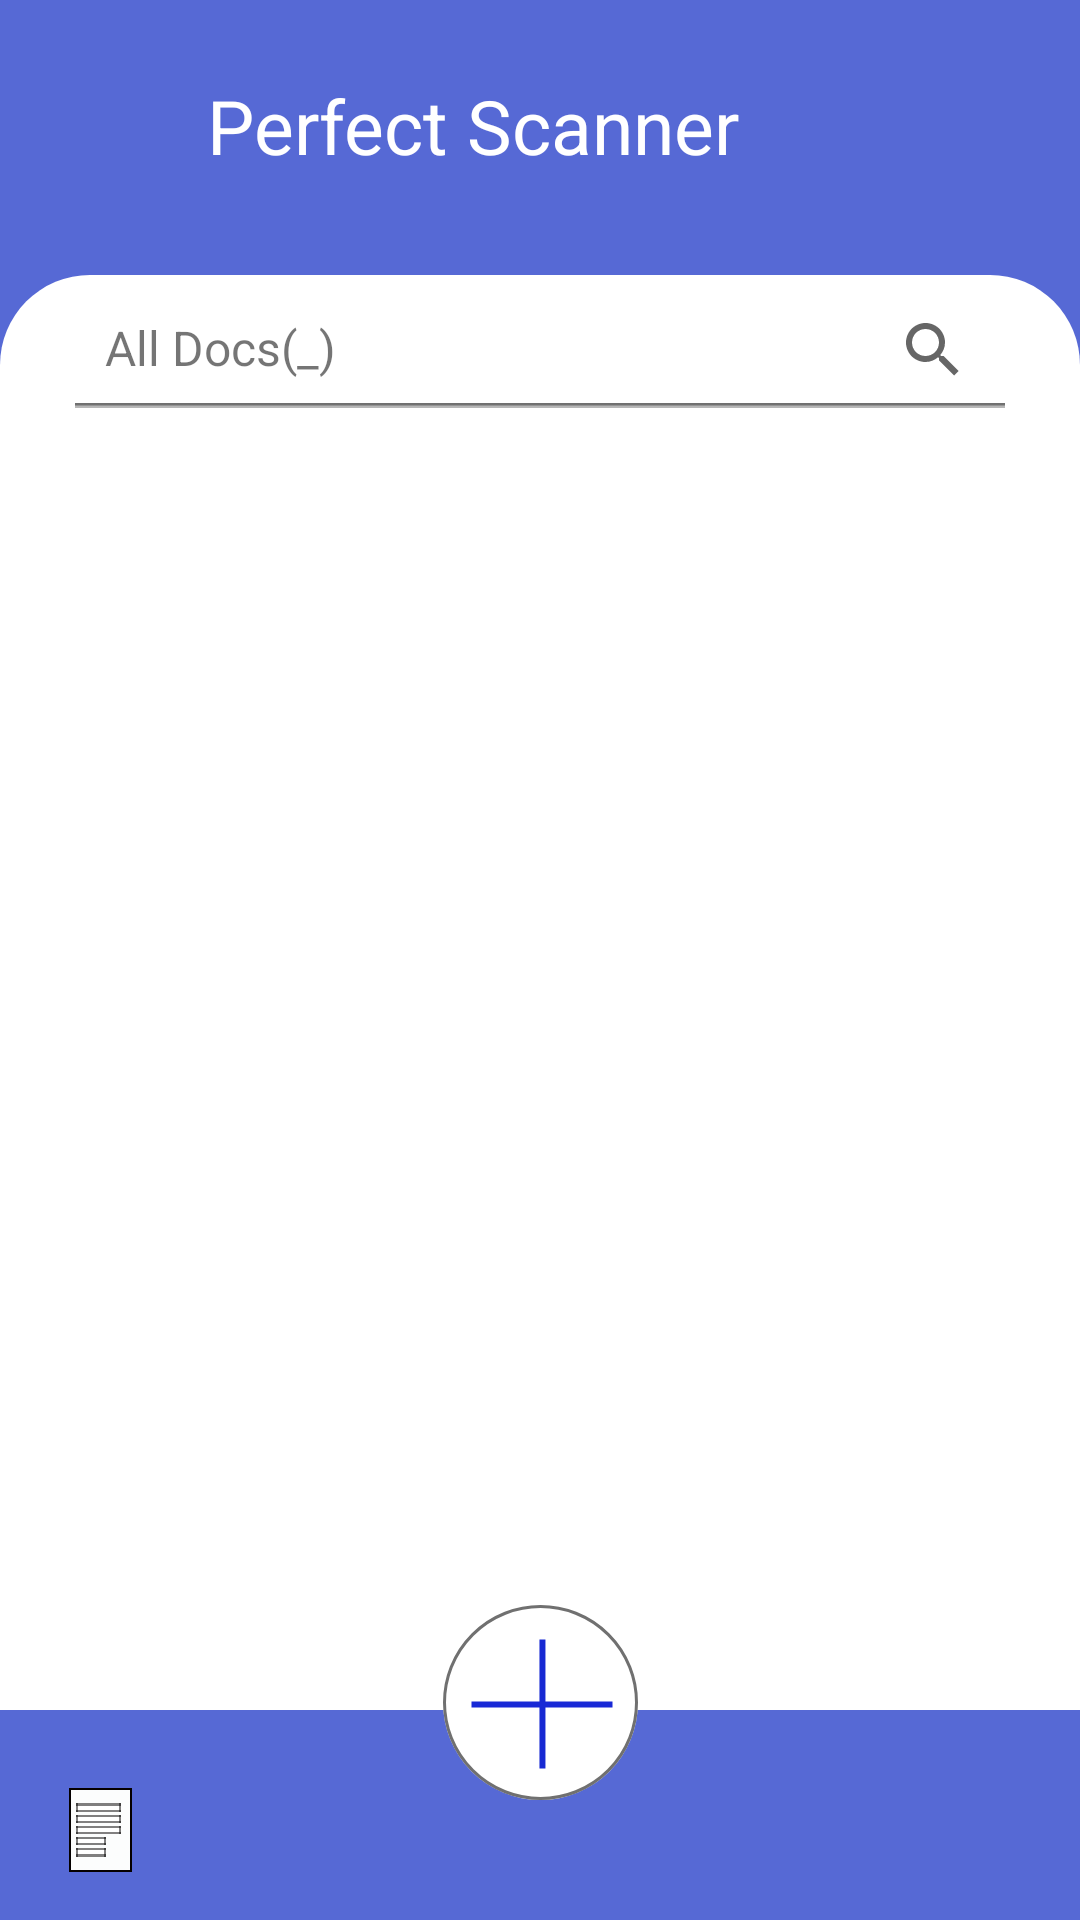

Here is an Android app screen rendered from its layout file. Give the layout XML and the strings, colors and styles it references.
<!-- AndroidManifest.xml: application theme AppTheme -->
<!-- res/layout/activity_main.xml -->
<?xml version="1.0" encoding="utf-8"?>
<androidx.constraintlayout.widget.ConstraintLayout xmlns:android="http://schemas.android.com/apk/res/android"
    xmlns:app="http://schemas.android.com/apk/res-auto"
    xmlns:tools="http://schemas.android.com/tools"
    android:layout_width="match_parent"
    android:layout_height="match_parent"
    tools:context=".MainActivity"
    android:background="@color/homeStartColor">

    <ImageView
        android:id="@+id/imageView"
        android:layout_width="45dp"
        android:layout_height="45dp"
        android:layout_marginStart="12dp"
        android:layout_marginTop="21dp"
        app:layout_constraintStart_toStartOf="parent"
        app:layout_constraintTop_toTopOf="parent"
        app:srcCompat="@drawable/accounts"
        android:contentDescription="@string/todo"/>

    <TextView
        android:id="@+id/textView"
        android:layout_width="wrap_content"
        android:layout_height="wrap_content"
        android:layout_marginStart="12dp"
        android:layout_marginTop="25dp"
        android:text="@string/perfect_scanner"
        android:textColor="@color/white"
        android:textSize="25sp"
        app:layout_constraintStart_toEndOf="@+id/imageView"
        app:layout_constraintTop_toTopOf="parent"
        tools:ignore="MissingConstraints" />

    <ImageView
        android:id="@+id/centerBg"
        android:layout_width="0dp"
        android:layout_height="0dp"
        android:layout_marginTop="33dp"
        android:layout_marginBottom="70dp"
        android:contentDescription="@string/todo"
        app:layout_constraintBottom_toBottomOf="parent"
        app:layout_constraintEnd_toEndOf="parent"
        app:layout_constraintHorizontal_bias="0.0"
        app:layout_constraintStart_toStartOf="parent"
        app:layout_constraintTop_toBottomOf="@+id/textView"
        app:layout_constraintVertical_bias="0.0"
        app:srcCompat="@drawable/center" />

    <ImageView
        android:id="@+id/line"
        android:layout_width="0dp"
        android:layout_height="3dp"
        android:layout_marginStart="25dp"
        android:layout_marginTop="42dp"
        android:layout_marginEnd="25dp"
        app:layout_constraintEnd_toEndOf="parent"
        app:layout_constraintStart_toStartOf="parent"
        app:layout_constraintTop_toTopOf="@+id/centerBg"
        app:srcCompat="@drawable/line"
        android:contentDescription="@string/todo" />

    <TextView
        android:id="@+id/allDocs"
        android:layout_width="wrap_content"
        android:layout_height="wrap_content"
        android:layout_marginStart="35dp"
        android:layout_marginBottom="7dp"
        android:text="@string/all_docs"
        android:textSize="16sp"
        app:layout_constraintBottom_toTopOf="@+id/line"
        app:layout_constraintStart_toStartOf="parent" />

    <SearchView
        android:layout_width="48dp"
        android:layout_height="26dp"
        android:layout_marginEnd="25dp"
        android:layout_marginBottom="4dp"
        app:layout_constraintBottom_toTopOf="@+id/line"
        app:layout_constraintEnd_toEndOf="parent"
        app:layout_constraintHorizontal_bias="0.991"/>

    <androidx.recyclerview.widget.RecyclerView
        android:id="@+id/recyclerview"
        android:layout_width="0dp"
        android:layout_height="0dp"
        app:layout_constraintBottom_toBottomOf="@+id/centerBg"
        app:layout_constraintEnd_toEndOf="@+id/centerBg"
        app:layout_constraintHorizontal_bias="0.615"
        app:layout_constraintStart_toStartOf="@+id/centerBg"
        app:layout_constraintTop_toBottomOf="@+id/line" />

    <ImageButton
        android:id="@+id/cam"
        android:layout_width="wrap_content"
        android:layout_height="wrap_content"
        android:layout_marginBottom="40dp"
        android:background="@drawable/button_bg"
        app:layout_constraintBottom_toBottomOf="parent"
        app:layout_constraintEnd_toEndOf="parent"
        app:layout_constraintStart_toStartOf="parent"
        app:srcCompat="@drawable/cam"
        android:contentDescription="@string/todo"/>

    <ImageView
        android:id="@+id/imageView6"
        android:layout_width="wrap_content"
        android:layout_height="wrap_content"
        android:layout_marginStart="23dp"
        android:layout_marginBottom="16dp"
        app:layout_constraintBottom_toBottomOf="parent"
        app:layout_constraintStart_toStartOf="parent"
        app:srcCompat="@drawable/docs"
        android:contentDescription="@string/todo"/>



</androidx.constraintlayout.widget.ConstraintLayout>
<!-- resources referenced by this layout -->
<resources>
  <color name="homeStartColor">#5669D5</color>
  <color name="white">#ffffff</color>
  <!-- drawable button_bg (drawable) -->
  <?xml version="1.0" encoding="utf-8"?>
  <selector xmlns:android="http://schemas.android.com/apk/res/android">
      <item>
          <shape android:shape="rectangle">
              <solid android:color="@color/white"></solid>
              <corners android:radius="100dp">
              </corners>
          </shape>
      </item>
  
  </selector>
  <!-- drawable cam: png bitmap (drawable-hdpi, 3294 bytes) -->
  <!-- drawable center (drawable) -->
  <?xml version="1.0" encoding="utf-8"?>
  <selector xmlns:android="http://schemas.android.com/apk/res/android">
      <item>
          <shape android:shape="rectangle">
              <solid android:color="@color/white">
  
              </solid>
  
              <corners android:topRightRadius="30dp" android:topLeftRadius="30dp">
  
              </corners>
          </shape>
  
  
  
      </item>
  
  </selector>
  <!-- drawable docs: png bitmap (drawable-hdpi, 692 bytes) -->
  <!-- drawable line: png bitmap (drawable-hdpi, 120 bytes) -->
  <string name="all_docs">All Docs(_)</string>
  <string name="perfect_scanner">Perfect Scanner</string>
  <string name="todo">TODO</string>
  <style name="AppTheme" parent="Theme.AppCompat.Light.NoActionBar">
          
          <item name="colorPrimaryDark">@color/bgEndColor</item>
      </style>
  <color name="bgEndColor">#8FAAEE</color>
</resources>
